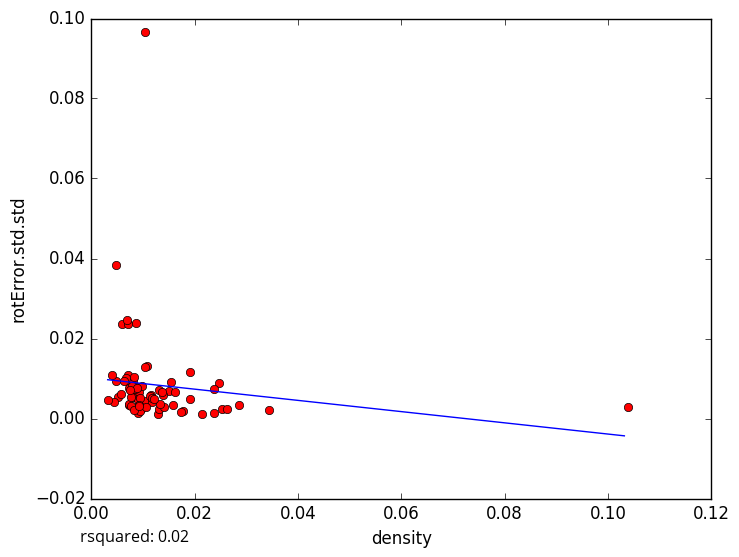

The data file committed next to this chart (first rows):
density, rotError.std.std
0.008088, 0.005443
0.009557, 0.002382
0.01169, 0.004438
0.03446, 0.002212
0.02151, 0.001249
0.009251, 0.006708
0.005192, 0.005264
0.007228, 0.009132
0.01295, 0.001098
0.0177, 0.00182
0.01905, 0.01158
0.02531, 0.002426
0.02469, 0.008818
0.01739, 0.001552
0.02381, 0.001336
0.02857, 0.003303
0.009042, 0.004577
0.007137, 0.01082
0.007402, 0.009397
0.01315, 0.00241
0.004845, 0.00935
0.008669, 0.0239
0.01045, 0.0967
0.005952, 0.02357
0.01511, 0.006932
0.01316, 0.007196
0.02381, 0.007297
0.008129, 0.009281
0.00905, 0.001463
0.007215, 0.003452
0.007192, 0.02352
0.01053, 0.004315
0.004009, 0.01092
0.004805, 0.03846
0.006711, 0.01016
0.005829, 0.006049
0.02632, 0.002372
0.009389, 0.005133
0.008923, 0.007988
0.01905, 0.004806
0.00643, 0.009313
0.007402, 0.003585
0.0155, 0.009075
0.009524, 0.001979
0.007246, 0.007527
0.006977, 0.02452
0.01086, 0.01316
0.009768, 0.008169
0.01163, 0.005962
0.007651, 0.005308
0.01399, 0.002904
0.01141, 0.005623
0.01379, 0.005937
0.007692, 0.003169
0.01183, 0.004085
0.00845, 0.00741
0.01322, 0.003583
0.01058, 0.002956
0.0117, 0.005243
0.01212, 0.004924
... 14 more rows
